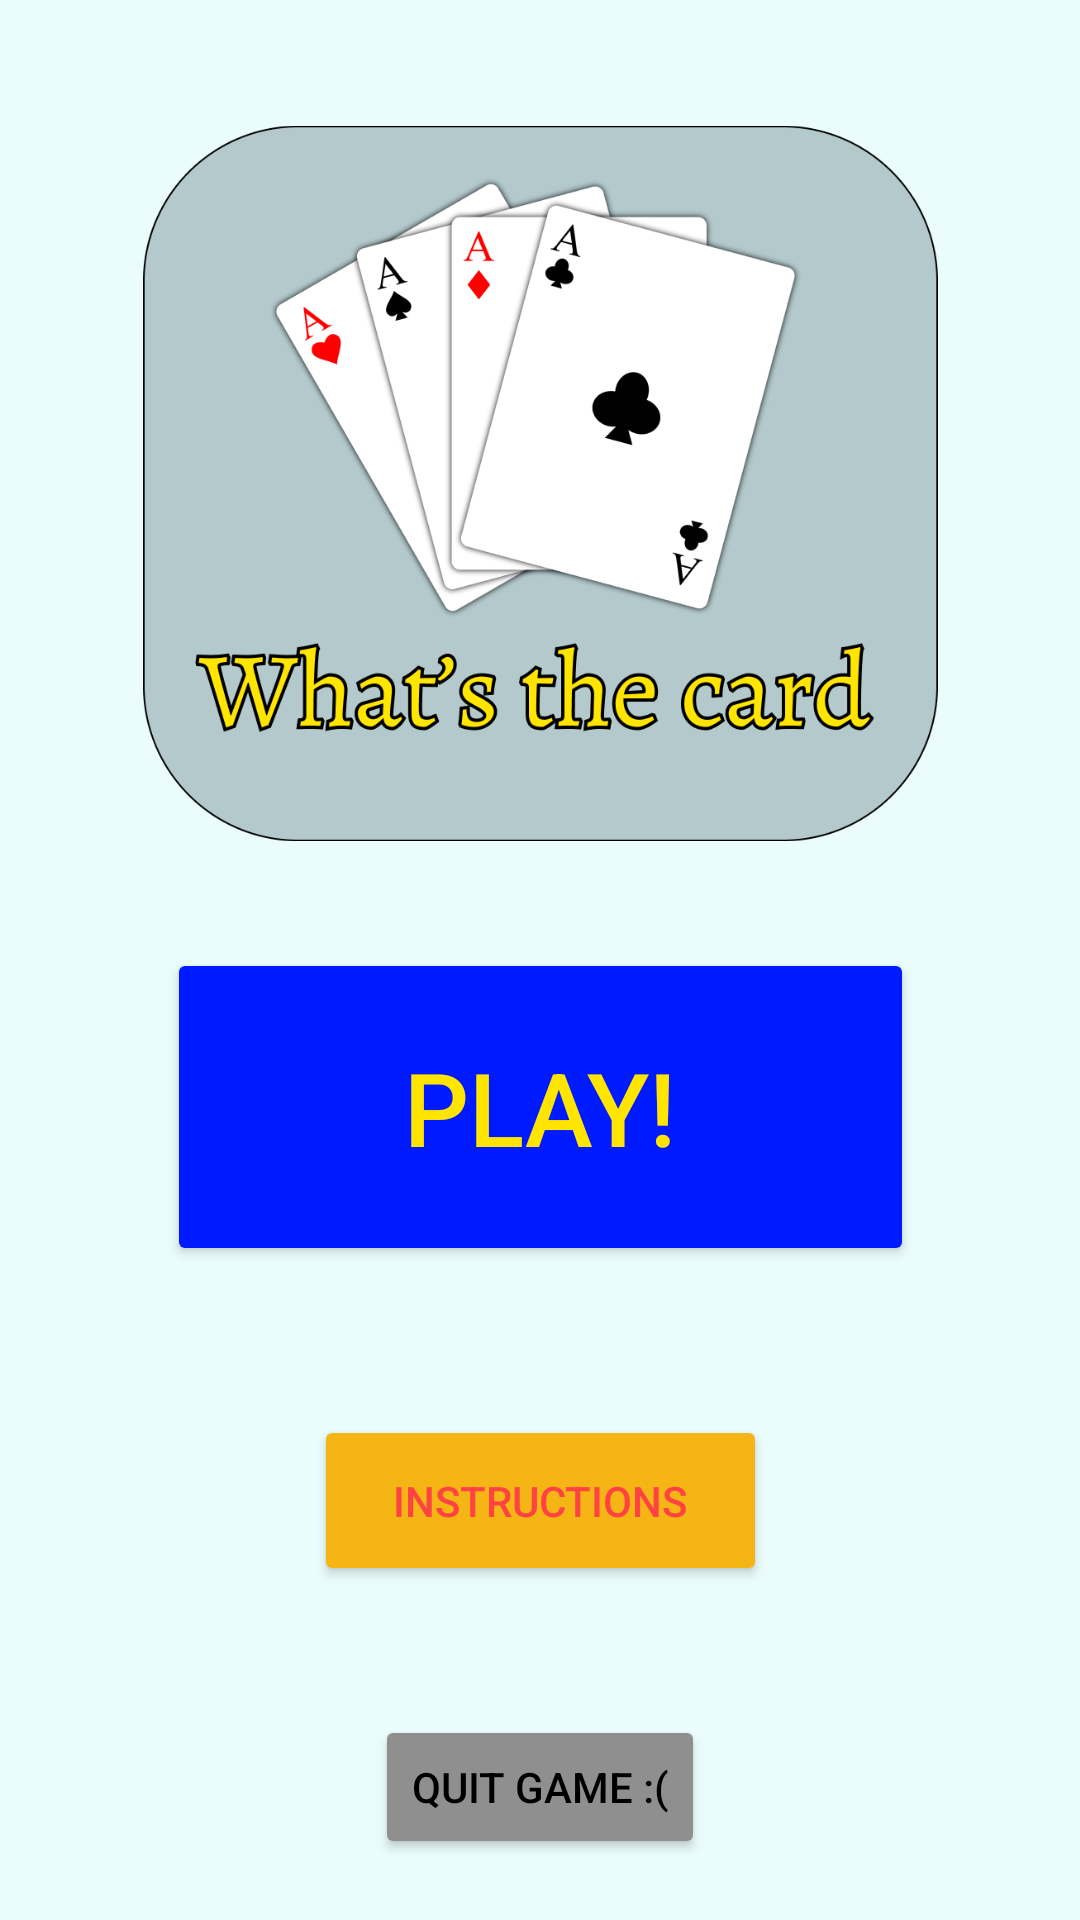

Layout XML and referenced resources for this Android screen:
<!-- AndroidManifest.xml: application theme Theme.MittReaktionSpel -->
<!-- res/layout/activity_main.xml -->
<?xml version="1.0" encoding="utf-8"?>
<androidx.constraintlayout.widget.ConstraintLayout xmlns:android="http://schemas.android.com/apk/res/android"
    xmlns:app="http://schemas.android.com/apk/res-auto"
    xmlns:tools="http://schemas.android.com/tools"
    android:layout_width="match_parent"
    android:layout_height="match_parent"
    android:background="#EAFDFC"
    tools:context=".MainActivity">

    <Button
        android:id="@+id/buttonp"
        android:layout_width="249dp"
        android:layout_height="106dp"
        android:backgroundTint="#001AFF"
        android:text="PLAY!"
        android:textColor="#FFE500"
        android:textSize="34sp"
        app:cornerRadius="10dp"
        app:layout_constraintBottom_toBottomOf="parent"
        app:layout_constraintEnd_toEndOf="parent"
        app:layout_constraintStart_toStartOf="parent"
        app:layout_constraintTop_toTopOf="parent"
        app:layout_constraintVertical_bias="0.592"
        app:rippleColor="#009688"
        app:strokeColor="#000000"
        app:strokeWidth="2dp" />

    <Button
        android:id="@+id/buttoni"
        android:layout_width="151dp"
        android:layout_height="57dp"
        android:backgroundTint="#F4B515"
        android:text="Instructions"
        android:textColor="#FF4343"
        app:cornerRadius="8dp"
        app:layout_constraintBottom_toBottomOf="parent"
        app:layout_constraintEnd_toEndOf="parent"
        app:layout_constraintStart_toStartOf="parent"
        app:layout_constraintTop_toBottomOf="@+id/buttonp"
        app:layout_constraintVertical_bias="0.308"
        app:strokeWidth="2dp" />

    <ImageView
        android:id="@+id/infoview"
        android:layout_width="370dp"
        android:layout_height="578dp"
        android:elevation="2dp"
        android:visibility="gone"
        app:layout_constraintBottom_toBottomOf="parent"
        app:layout_constraintEnd_toEndOf="parent"
        app:layout_constraintStart_toStartOf="parent"
        app:layout_constraintTop_toTopOf="parent"
        app:srcCompat="@drawable/instructions" />

    <ImageButton
        android:id="@+id/infoclose1"
        android:layout_width="70dp"
        android:layout_height="70dp"
        android:background="@android:color/transparent"
        android:elevation="3dp"
        android:scaleType="fitXY"
        android:visibility="gone"
        app:layout_constraintBottom_toBottomOf="parent"
        app:layout_constraintEnd_toEndOf="parent"
        app:layout_constraintHorizontal_bias="0.953"
        app:layout_constraintStart_toStartOf="parent"
        app:layout_constraintTop_toTopOf="parent"
        app:layout_constraintVertical_bias="0.116"
        app:srcCompat="@drawable/info" />

    <ImageView
        android:id="@+id/imageView"
        android:layout_width="265dp"
        android:layout_height="249dp"
        app:layout_constraintBottom_toTopOf="@+id/buttonp"
        app:layout_constraintEnd_toEndOf="parent"
        app:layout_constraintStart_toStartOf="parent"
        app:layout_constraintTop_toTopOf="parent"
        app:layout_constraintVertical_bias="0.545"
        app:srcCompat="@drawable/whatsthecard" />

    <Button
        android:id="@+id/quit"
        android:layout_width="wrap_content"
        android:layout_height="wrap_content"
        android:backgroundTint="#8F8F8F"
        android:onClick="quitgame"
        android:text="Quit Game :("
        android:textColor="#000000"
        app:layout_constraintBottom_toBottomOf="parent"
        app:layout_constraintEnd_toEndOf="parent"
        app:layout_constraintStart_toStartOf="parent"
        app:layout_constraintTop_toBottomOf="@+id/buttoni"
        app:layout_constraintVertical_bias="0.678"
        app:strokeWidth="2dp" />

</androidx.constraintlayout.widget.ConstraintLayout>
<!-- resources referenced by this layout -->
<resources>
  <!-- drawable info: png bitmap (drawable, 23068 bytes) -->
  <!-- drawable whatsthecard: png bitmap (drawable, 143036 bytes) -->
  <style name="Theme.MittReaktionSpel" parent="Theme.MaterialComponents.DayNight.NoActionBar">
          
          <item name="colorPrimary">@color/purple_500</item>
          <item name="colorPrimaryVariant">@color/purple_700</item>
          <item name="colorOnPrimary">@color/white</item>
          
          <item name="colorSecondary">@color/teal_200</item>
          <item name="colorSecondaryVariant">@color/teal_700</item>
          <item name="colorOnSecondary">@color/black</item>
          
          <item name="android:statusBarColor" tools:targetApi="l">?attr/colorPrimaryVariant</item>
          
      </style>
  <!-- not gathered from this repository: default colours our renderer supplied (Android Studio template values) -->
  <color name="purple_500">#FF6200EE</color>
  <color name="purple_700">#FF3700B3</color>
  <color name="teal_200">#FF03DAC5</color>
  <color name="teal_700">#FF018786</color>
  <color name="black">#FF000000</color>
  <color name="white">#FFFFFFFF</color>
</resources>
